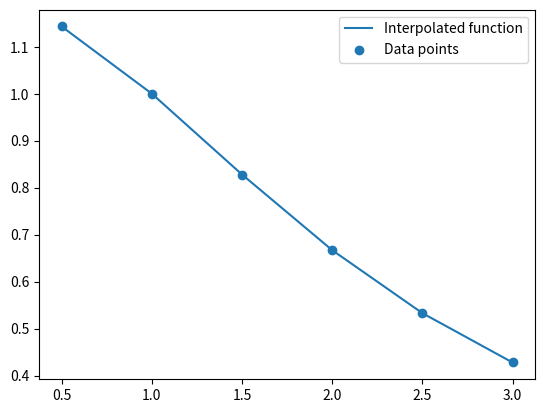

Write Python code to recreate this figure.
import numpy as np
import matplotlib.pyplot as plt

# Metode Lagrange:
def lagrange(x, y, t):
    z = 0
    for i in range(len(y)):
        p = 1
        for j in range(len(x)):
            if i != j:
                p *= (t - x[j]) / (x[i] - x[j])
        z += y[i] * p
    return z

x = [1, 2, 3]
y = [2, 1, 2]

for i in range(4, 6):
    t = np.linspace(1, 2, i)
    z = [lagrange(x, y, j) for j in t]
    print(f"Interpolasi polinom derajat {i-1}: {z}") 
    
# Metode Newton:
def newton(x, y, t):
    n = len(x)
    a = y.copy()
    for j in range(1, n):
        for i in range(n-j):
            a[i] = (a[i+1] - a[i]) / (x[i+j] - x[i])
    z = a[0]
    p = 1
    for i in range(1, n):
        p *= t - x[i-1]
        z += a[i] * p
    return z

x = [0.5, 1.0, 1.5, 2.0, 2.5, 3.0]
y = [1.143, 1.000, 0.828, 0.667, 0.533, 0.428]

for i in range(5, 6):
    t = np.linspace(0.5, 3.0, i)
    z = [newton(x, y, j) for j in t]
    print(f"Interpolasi polinom derajat {i-1}: {z}")

# table
plt.plot(x, y, label='Interpolated function')
plt.scatter(x, y, label='Data points')
plt.legend()
plt.show()
